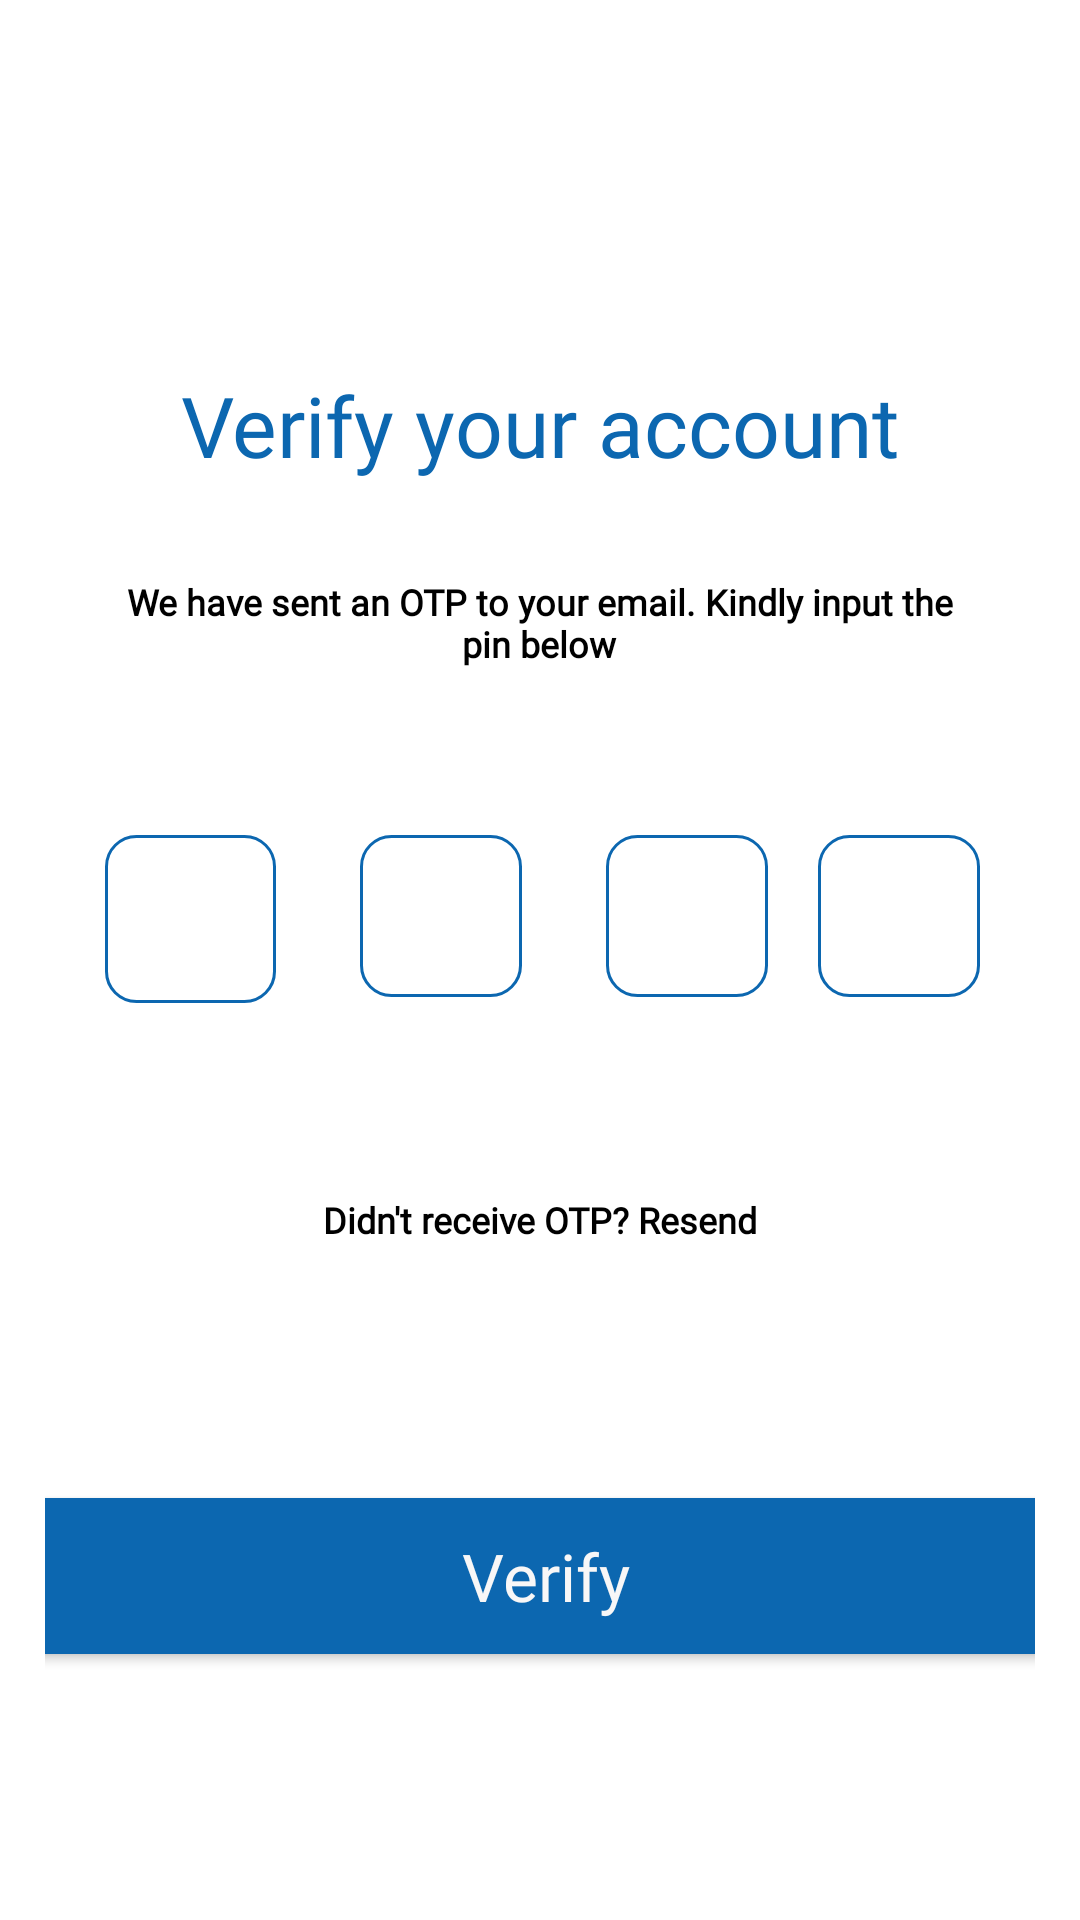

The Android layout XML behind this screen, and the referenced resources:
<!-- AndroidManifest.xml: application theme Theme.GetTechie -->
<!-- res/layout/fragment_reset_password.xml -->
<?xml version="1.0" encoding="utf-8"?>
<androidx.constraintlayout.widget.ConstraintLayout xmlns:android="http://schemas.android.com/apk/res/android"
    xmlns:app="http://schemas.android.com/apk/res-auto"
    xmlns:tools="http://schemas.android.com/tools"
    style="norm"
    android:layout_width="match_parent"
    android:layout_height="match_parent"
    android:padding="15dp"
    tools:context=".fragments.ResetPasswordFragment">


    <Button
        android:id="@+id/verify_btn"
        android:layout_width="377dp"
        android:layout_height="52dp"
        android:layout_marginTop="84dp"
        android:background="@drawable/button"
        android:fontFamily="@font/open_sans_bold"
        android:text="Verify"
        android:textAllCaps="false"
        android:textColor="#F8F7F7"
        android:textSize="22sp"
        app:layout_constraintEnd_toEndOf="parent"
        app:layout_constraintHorizontal_bias="0.47"
        app:layout_constraintStart_toStartOf="parent"
        app:layout_constraintTop_toBottomOf="@+id/otp_not_recievedTV" />

    <TextView
        android:id="@+id/otpTV"
        android:layout_width="278dp"
        android:layout_height="38dp"
        android:layout_marginTop="32dp"
        android:fontFamily="@font/poppins_light"
        android:text="We have sent an OTP to your email. Kindly input the pin below"
        android:textAlignment="center"
        android:textColor="@color/black"
        android:textSize="12sp"
        android:textStyle="bold"
        app:layout_constraintEnd_toEndOf="parent"
        app:layout_constraintHorizontal_bias="0.496"
        app:layout_constraintStart_toStartOf="parent"
        app:layout_constraintTop_toBottomOf="@+id/verify_accountTV" />

    <TextView
        android:id="@+id/otp_not_recievedTV"
        android:layout_width="275dp"
        android:layout_height="17dp"
        android:layout_marginTop="64dp"
        android:fontFamily="@font/poppins_light"
        android:text="Didn't receive OTP? Resend"
        android:textAlignment="center"
        android:textColor="@color/black"
        android:textSize="12sp"
        android:textStyle="bold"
        app:layout_constraintEnd_toEndOf="parent"
        app:layout_constraintStart_toStartOf="parent"
        app:layout_constraintTop_toBottomOf="@+id/OTPInputEditText" />

    <TextView
        android:id="@+id/incorrect_otpTV"
        android:layout_width="wrap_content"
        android:layout_height="wrap_content"
        android:layout_marginTop="24dp"
        android:fontFamily="@font/open_sans_light"
        android:text="Incorrect OTP"
        android:visibility="invisible"
        android:textColor="@color/red"
        android:textSize="16sp"
        app:layout_constraintEnd_toEndOf="parent"
        app:layout_constraintHorizontal_bias="0.498"
        app:layout_constraintStart_toStartOf="parent"
        app:layout_constraintTop_toBottomOf="@+id/OTPInputEditText" />

    <TextView
        android:id="@+id/verify_accountTV"
        android:layout_width="wrap_content"
        android:layout_height="wrap_content"
        android:layout_marginTop="108dp"
        android:fontFamily="@font/open_sans_bold"
        android:text="Verify your account"
        android:textColor="@color/blue"
        android:textSize="28sp"
        app:layout_constraintEnd_toEndOf="parent"
        app:layout_constraintStart_toStartOf="parent"
        app:layout_constraintTop_toTopOf="parent" />

    <com.google.android.material.textfield.TextInputLayout
        android:id="@+id/OTP4_container"
        android:layout_width="54dp"
        android:layout_height="54dp"
        android:layout_marginEnd="30dp"
        android:layout_marginStart="28dp"
        android:layout_marginTop="48dp"
        android:background="@drawable/edittext"
        android:inputType="textEmailAddress"
        android:lineSpacingExtra="16sp"
        android:textAlignment="textStart"
        android:textSize="16sp"
        app:boxStrokeWidth="0dp"
        app:layout_constraintEnd_toEndOf="parent"
        app:layout_constraintStart_toEndOf="@id/OTPInputEditText3"
        app:layout_constraintTop_toBottomOf="@+id/otpTV">


        <com.google.android.material.textfield.TextInputEditText
            android:id="@+id/otp_tv4"
            android:layout_width="match_parent"
            android:layout_height="match_parent"
            android:background="#00FFFFFF"
            android:inputType="none|textWebEmailAddress"
            android:paddingStart="20dp"
            android:textSize="16sp"
            tools:ignore="TextContrastCheck,TouchTargetSizeCheck" />

    </com.google.android.material.textfield.TextInputLayout>

    <com.google.android.material.textfield.TextInputLayout
        android:id="@+id/OTPInputEditText"
        android:layout_width="57dp"
        android:layout_height="56dp"
        android:layout_marginStart="20dp"
        android:layout_marginTop="48dp"
        android:background="@drawable/edittext"
        android:inputType="text"
        android:lineSpacingExtra="16sp"
        android:textAlignment="textStart"
        android:textSize="16sp"
        app:boxStrokeWidth="0dp"
        app:layout_constraintStart_toStartOf="parent"
        app:layout_constraintTop_toBottomOf="@+id/otpTV">

        <com.google.android.material.textfield.TextInputEditText
            android:id="@+id/otp_tv1"
            android:layout_width="match_parent"
            android:layout_height="match_parent"
            android:background="#00FFFFFF"
            android:inputType="none|textWebEmailAddress"
            android:paddingStart="20dp"
            android:textSize="16sp"
            tools:ignore="TextContrastCheck,TouchTargetSizeCheck" />

    </com.google.android.material.textfield.TextInputLayout>

    <com.google.android.material.textfield.TextInputLayout
        android:id="@+id/OTPInputEditText2"
        android:layout_width="54dp"
        android:layout_height="54dp"
        android:layout_marginStart="28dp"
        android:layout_marginTop="48dp"
        android:background="@drawable/edittext"
        android:inputType="textEmailAddress"
        android:lineSpacingExtra="16sp"
        android:textAlignment="textStart"
        android:textSize="16sp"
        app:boxStrokeWidth="0dp"
        app:layout_constraintStart_toEndOf="@id/OTPInputEditText"
        app:layout_constraintTop_toBottomOf="@+id/otpTV">

        <com.google.android.material.textfield.TextInputEditText
            android:id="@+id/otp_tv2"
            android:layout_width="match_parent"
            android:layout_height="match_parent"
            android:background="#00FFFFFF"
            android:inputType="text"
            android:paddingStart="20dp"
            android:textSize="16sp"
            tools:ignore="TextContrastCheck,TouchTargetSizeCheck" />

    </com.google.android.material.textfield.TextInputLayout>

    <com.google.android.material.textfield.TextInputLayout
        android:id="@+id/OTPInputEditText3"
        android:layout_width="54dp"
        android:layout_height="54dp"
        android:layout_marginStart="28dp"
        android:layout_marginTop="48dp"
        android:background="@drawable/edittext"
        android:inputType="textEmailAddress"
        android:lineSpacingExtra="16sp"
        android:textAlignment="textStart"
        android:textSize="16sp"
        app:boxStrokeWidth="0dp"
        app:layout_constraintStart_toEndOf="@id/OTPInputEditText2"
        app:layout_constraintTop_toBottomOf="@+id/otpTV">

        <com.google.android.material.textfield.TextInputEditText
            android:id="@+id/otp_tv3"
            android:layout_width="match_parent"
            android:layout_height="match_parent"
            android:background="#00FFFFFF"
            android:inputType="text"
            android:paddingStart="20dp"
            android:textSize="16sp"
            tools:ignore="TextContrastCheck,TouchTargetSizeCheck" />

    </com.google.android.material.textfield.TextInputLayout>
</androidx.constraintlayout.widget.ConstraintLayout>
<!-- resources referenced by this layout -->
<resources>
  <color name="black">#FF000000</color>
  <color name="blue">#0C67B0</color>
  <color name="red">#FC0000</color>
  <!-- drawable button (drawable-v24) -->
  <?xml version="1.0" encoding="utf-8"?>
  <shape xmlns:android="http://schemas.android.com/apk/res/android"
      android:shape="rectangle">
      <solid
          android:color="#0C67B0">
      </solid>
      <corners
          android:bottomLeftRadius="10dp"
          android:bottomRightRadius="10dp"
          android:topRightRadius="10dp"
          android:topLeftRadius="10dp">
      </corners>
  
  </shape>
  <!-- drawable edittext (drawable-v24) -->
  <?xml version="1.0" encoding="utf-8"?>
  <shape xmlns:android="http://schemas.android.com/apk/res/android"
      android:shape="rectangle">
      <solid
          android:color="@android:color/white">
      </solid>
      <corners
          android:bottomLeftRadius="10dp"
          android:bottomRightRadius="10dp"
          android:topRightRadius="10dp"
          android:topLeftRadius="10dp">
      </corners>
      <stroke
          android:color="#0C67B0"
          android:width="1dp">
      </stroke>
  
  </shape>
  <style name="Theme.GetTechie" parent="Theme.MaterialComponents.DayNight.NoActionBar">
          
          <item name="colorPrimary">#0C67B0</item>
          <item name="colorPrimaryVariant">@color/purple_700</item>
          <item name="colorOnPrimary">@color/black</item>
          
          <item name="colorSecondary">@color/teal_200</item>
          <item name="colorSecondaryVariant">@color/teal_700</item>
          <item name="colorOnSecondary">@color/black</item>
          
          <item name="android:statusBarColor" tools:targetApi="l">?attr/colorPrimaryVariant</item>
          
      </style>
  <color name="purple_700">#FF3700B3</color>
  <color name="teal_200">#FF03DAC5</color>
  <color name="teal_700">#FF018786</color>
</resources>
